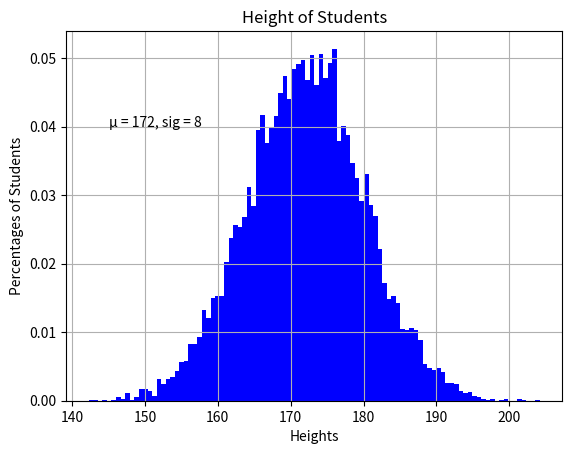

Write the Python code that produced this figure.
import matplotlib.pyplot as plt
import numpy as np

mu, sigma = 172, 8
x = mu + sigma * np.random.randn(10000)


plt.hist(x, 100, facecolor='b', density=True)
plt.xlabel("Heights")
plt.ylabel("Percentages of Students")
plt.title("Height of Students")
plt.text(145, 0.04, "µ = 172, sig = 8")
plt.grid(True)
plt.show()